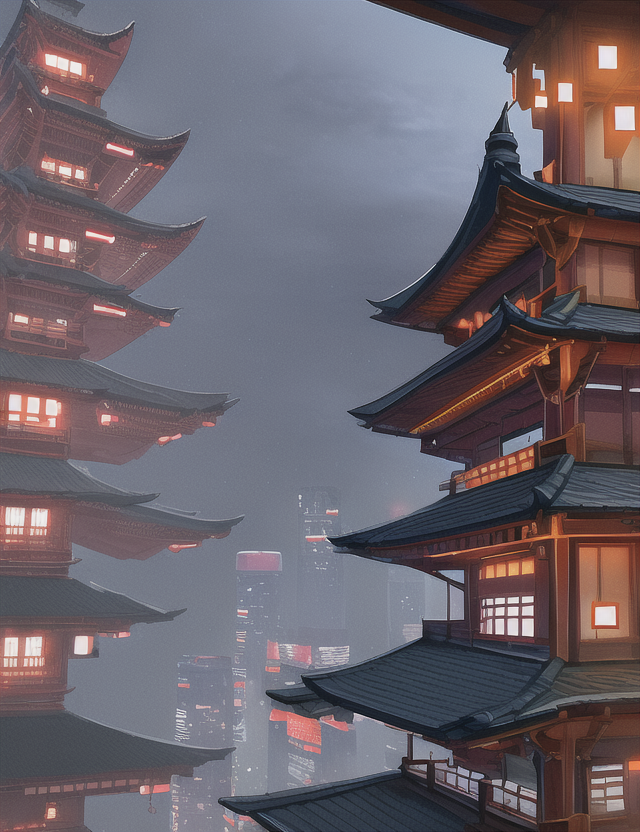
Generation parameters embedded in this image by AUTOMATIC1111 Stable Diffusion web UI or a fork of it (Forge, ...) (PNG 'parameters' text chunk):
pagoda, thunder storm, cyberpunk
Steps: 35, Sampler: Euler, CFG scale: 7, Seed: 3358141820, Size: 640x832, Model hash: 1a7df6b8